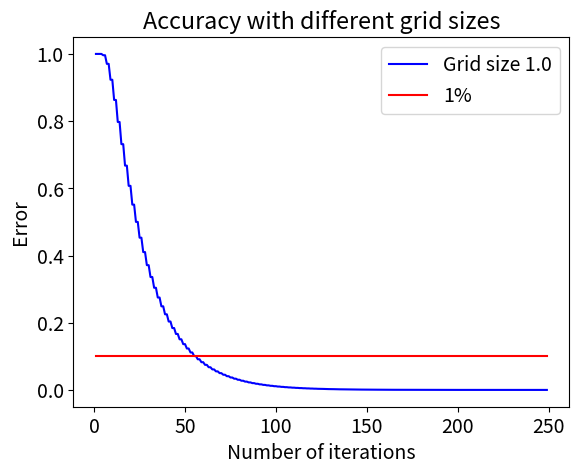

Write Python code to recreate this figure.
# Laplace in a rectangular region

import matplotlib
import numpy as np
import pylab as plt
from matplotlib import animation
import sys

plt.rcParams.update({'font.size': 14})

# Linear dimension
L = 10

# The grid spacing is L/n
# The grid is n+1 points along x and y, including boundary points 0 and n
n = 10

# The number of iterations
# nsteps = 10
nsteps_list = range(1,250)
error_max_list = []         # should have the same size as nsteps_list
v_exact = 10

# Initialize the grid to 0
v = np.ones((n+1, n+1)) * 9
vold = np.zeros((n+1, n+1)) * 9
vnew = np.zeros((n+1, n+1)) * 9

# # 10.10b
# for i in v:
#     i[5] += 4

# Set the boundary conditions
for i in range(1,n):
    v[0,i] = 10
    v[n,i] = 10
    v[i,0] = 10
    v[i,n] = 10


# checker=1: no checkboard, checker=2: checkerboard (note: n should be even)
checker = 2


# perform one step of relaxation
def relax(n, v, checker):
    
    error_list = []
    for check in range(0,checker):
        for x in range(1,n):
            for y in range(1,n):
                if (x*(n+1) + y) % checker == check:
                    v[x,y] = (v[x-1][y] + v[x+1][y] + v[x][y-1] + v[x][y+1])*0.25
                    #vold[x,y] = v[x,y]
                    error = abs(v_exact-v[x,y])
                    error_list.append(error)
        error_max_list.append(max(error_list))


        # Copy back the new values to v
        # Note that you can directly store in v instead of vnew with Gauss-Seidel or checkerboard
        
        #error_list = []
        # for x in range(1,n):
        #     for y in range(1,n):
        #         if (x*(n+1) + y) % checker == check:
        #             v[x,y] = vnew[x,y]

                    # Check 1% accuracy
                    #error = abs(v[x,y]-vold[x,y])

                    # average = (1/4) * (v[x+1, y] + v[x-1, y] + v[x, y+1] + v[x, y-1])
                    # error = abs(average - v[x,y])
                    # print("error:", error)
                    # if error > maximumerror:
                    #     maximumerror = error
                    #     print(maximumerror)
                        

def update(step):
    #print(step)
    global n, v, checker

    # FuncAnimation calls update several times with step=0,
    # so we needs to skip the update with step=0 to get
    # the correct number of steps 
    if step > 0:
        relax(n, v, checker)
        


def main():
    for step in nsteps_list:
        update(step)

main()   
new = error_max_list[:len(error_max_list)//2]
print(len(new))
plt.figure(1)
plt.title("Accuracy with different grid sizes")
plt.xlabel("Number of iterations")
plt.ylabel("Error")
plt.plot(nsteps_list, new, "b", label="Grid size "+ str(L/n))
plt.plot(nsteps_list, [0.1]*len(nsteps_list), 'r', label="1%")
plt.legend()
plt.show()










